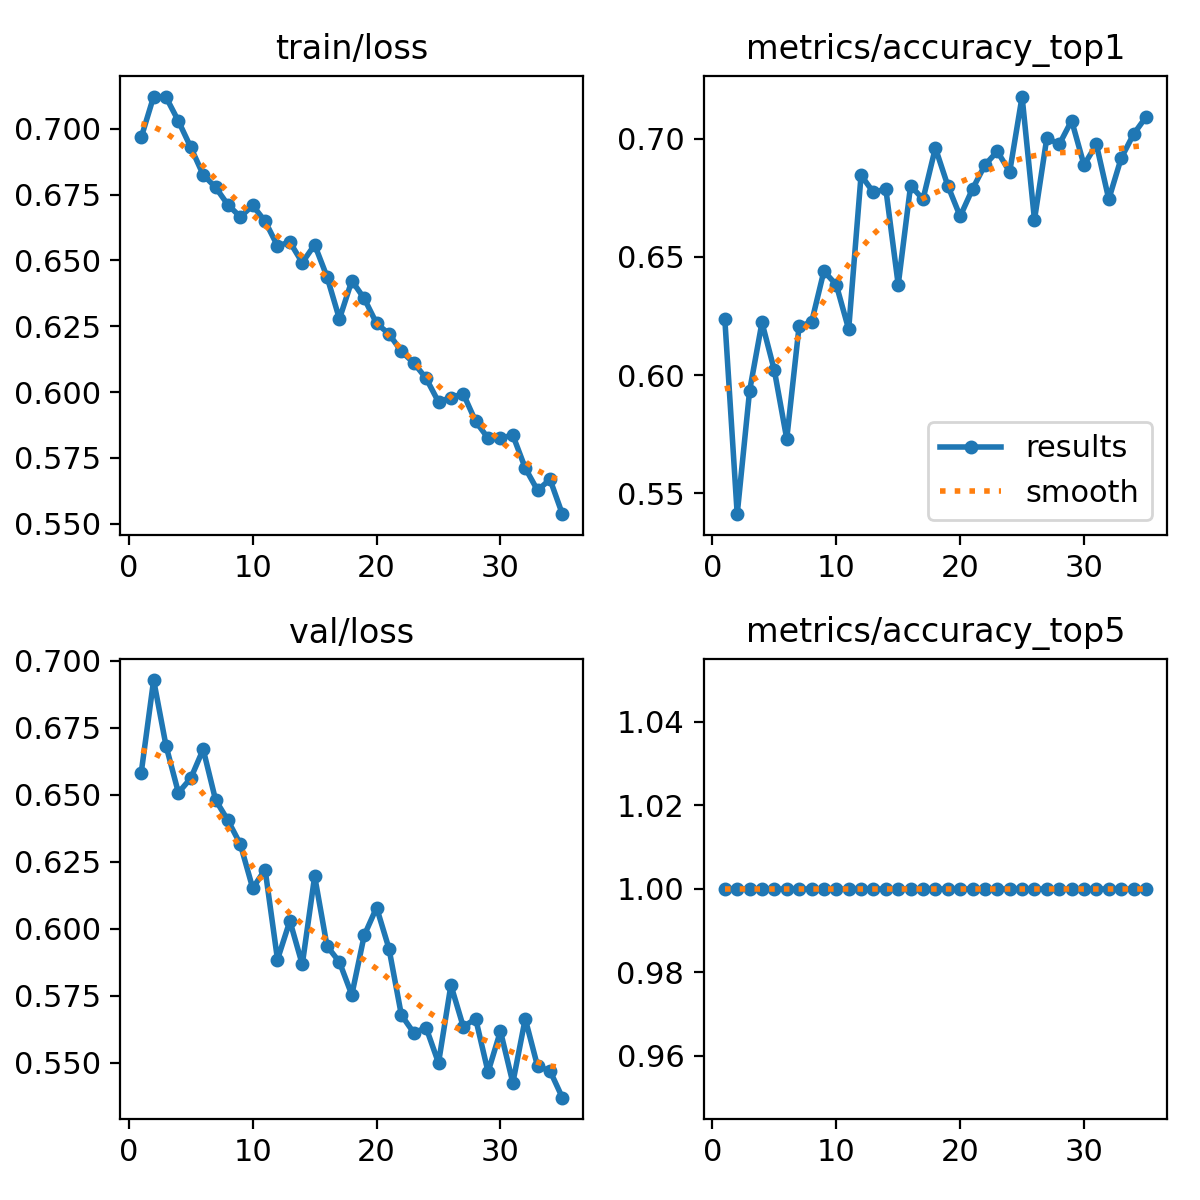

The data file committed next to this chart (first rows):
epoch, time, train/loss, metrics/accuracy_top1, metrics/accuracy_top5, val/loss, lr/pg0, lr/pg1, lr/pg2
1, 897.5, 0.6967, 0.6237, 1, 0.6583, 0.0005522, 0.0005522, 0.0005522
2, 1795, 0.7122, 0.5412, 1, 0.6929, 0.001076, 0.001076, 0.001076
3, 2682, 0.712, 0.5933, 1, 0.6683, 0.001569, 0.001569, 0.001569
4, 3570, 0.7029, 0.6223, 1, 0.6508, 0.001526, 0.001526, 0.001526
5, 4455, 0.6929, 0.602, 1, 0.6562, 0.001478, 0.001478, 0.001478
6, 5354, 0.6825, 0.5731, 1, 0.667, 0.001431, 0.001431, 0.001431
7, 6235, 0.6778, 0.6208, 1, 0.6481, 0.001384, 0.001384, 0.001384
8, 7109, 0.6711, 0.6223, 1, 0.6405, 0.001337, 0.001337, 0.001337
9, 7994, 0.6665, 0.644, 1, 0.6316, 0.00129, 0.00129, 0.00129
10, 8896, 0.6709, 0.6382, 1, 0.6151, 0.001243, 0.001243, 0.001243
11, 9778, 0.6649, 0.6194, 1, 0.6221, 0.001195, 0.001195, 0.001195
12, 10656, 0.6555, 0.6845, 1, 0.5885, 0.001148, 0.001148, 0.001148
13, 11536, 0.657, 0.6773, 1, 0.6029, 0.001101, 0.001101, 0.001101
14, 12423, 0.6492, 0.6787, 1, 0.5867, 0.001054, 0.001054, 0.001054
15, 13312, 0.6559, 0.6382, 1, 0.6196, 0.001007, 0.001007, 0.001007
16, 14188, 0.6438, 0.6802, 1, 0.5935, 0.0009597, 0.0009597, 0.0009597
17, 15080, 0.6278, 0.6744, 1, 0.5876, 0.0009126, 0.0009126, 0.0009126
18, 15964, 0.6423, 0.6961, 1, 0.5753, 0.0008654, 0.0008654, 0.0008654
19, 16844, 0.6356, 0.6802, 1, 0.5975, 0.0008183, 0.0008183, 0.0008183
20, 17734, 0.6261, 0.6672, 1, 0.6079, 0.0007711, 0.0007711, 0.0007711
21, 18620, 0.6221, 0.6787, 1, 0.5926, 0.000724, 0.000724, 0.000724
22, 19503, 0.6155, 0.6889, 1, 0.5678, 0.0006768, 0.0006768, 0.0006768
23, 20407, 0.6111, 0.6946, 1, 0.5612, 0.0006297, 0.0006297, 0.0006297
24, 21288, 0.6052, 0.686, 1, 0.563, 0.0005825, 0.0005825, 0.0005825
25, 22179, 0.5963, 0.7178, 1, 0.5499, 0.0005353, 0.0005353, 0.0005353
26, 23076, 0.5979, 0.6657, 1, 0.579, 0.0004882, 0.0004882, 0.0004882
27, 23971, 0.5994, 0.7004, 1, 0.5634, 0.000441, 0.000441, 0.000441
28, 24857, 0.5888, 0.6975, 1, 0.5664, 0.0003939, 0.0003939, 0.0003939
29, 25742, 0.5825, 0.7077, 1, 0.5465, 0.0003467, 0.0003467, 0.0003467
30, 26634, 0.5826, 0.6889, 1, 0.5618, 0.0002996, 0.0002996, 0.0002996
31, 27534, 0.5836, 0.6975, 1, 0.5425, 0.0002524, 0.0002524, 0.0002524
32, 28428, 0.5712, 0.6744, 1, 0.5664, 0.0002053, 0.0002053, 0.0002053
33, 29313, 0.5627, 0.6917, 1, 0.5486, 0.0001581, 0.0001581, 0.0001581
34, 30195, 0.5669, 0.7019, 1, 0.547, 0.000111, 0.000111, 0.000111
35, 31082, 0.5536, 0.7091, 1, 0.537, 6.38223e-05, 6.38223e-05, 6.38223e-05
